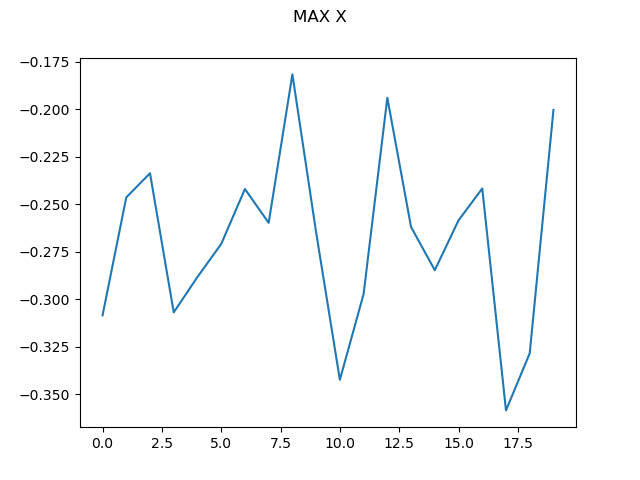

The table this chart was drawn from, first rows:
0, -0.30856005951304377
1, -0.2464
2, -0.2337
3, -0.307
4, -0.2883
5, -0.271
6, -0.242
7, -0.2598
8, -0.1817
9, -0.2649
10, -0.3425
11, -0.2973
12, -0.194
13, -0.262
14, -0.2848
15, -0.2585
16, -0.2418
17, -0.3586
18, -0.3285
19, -0.2004
